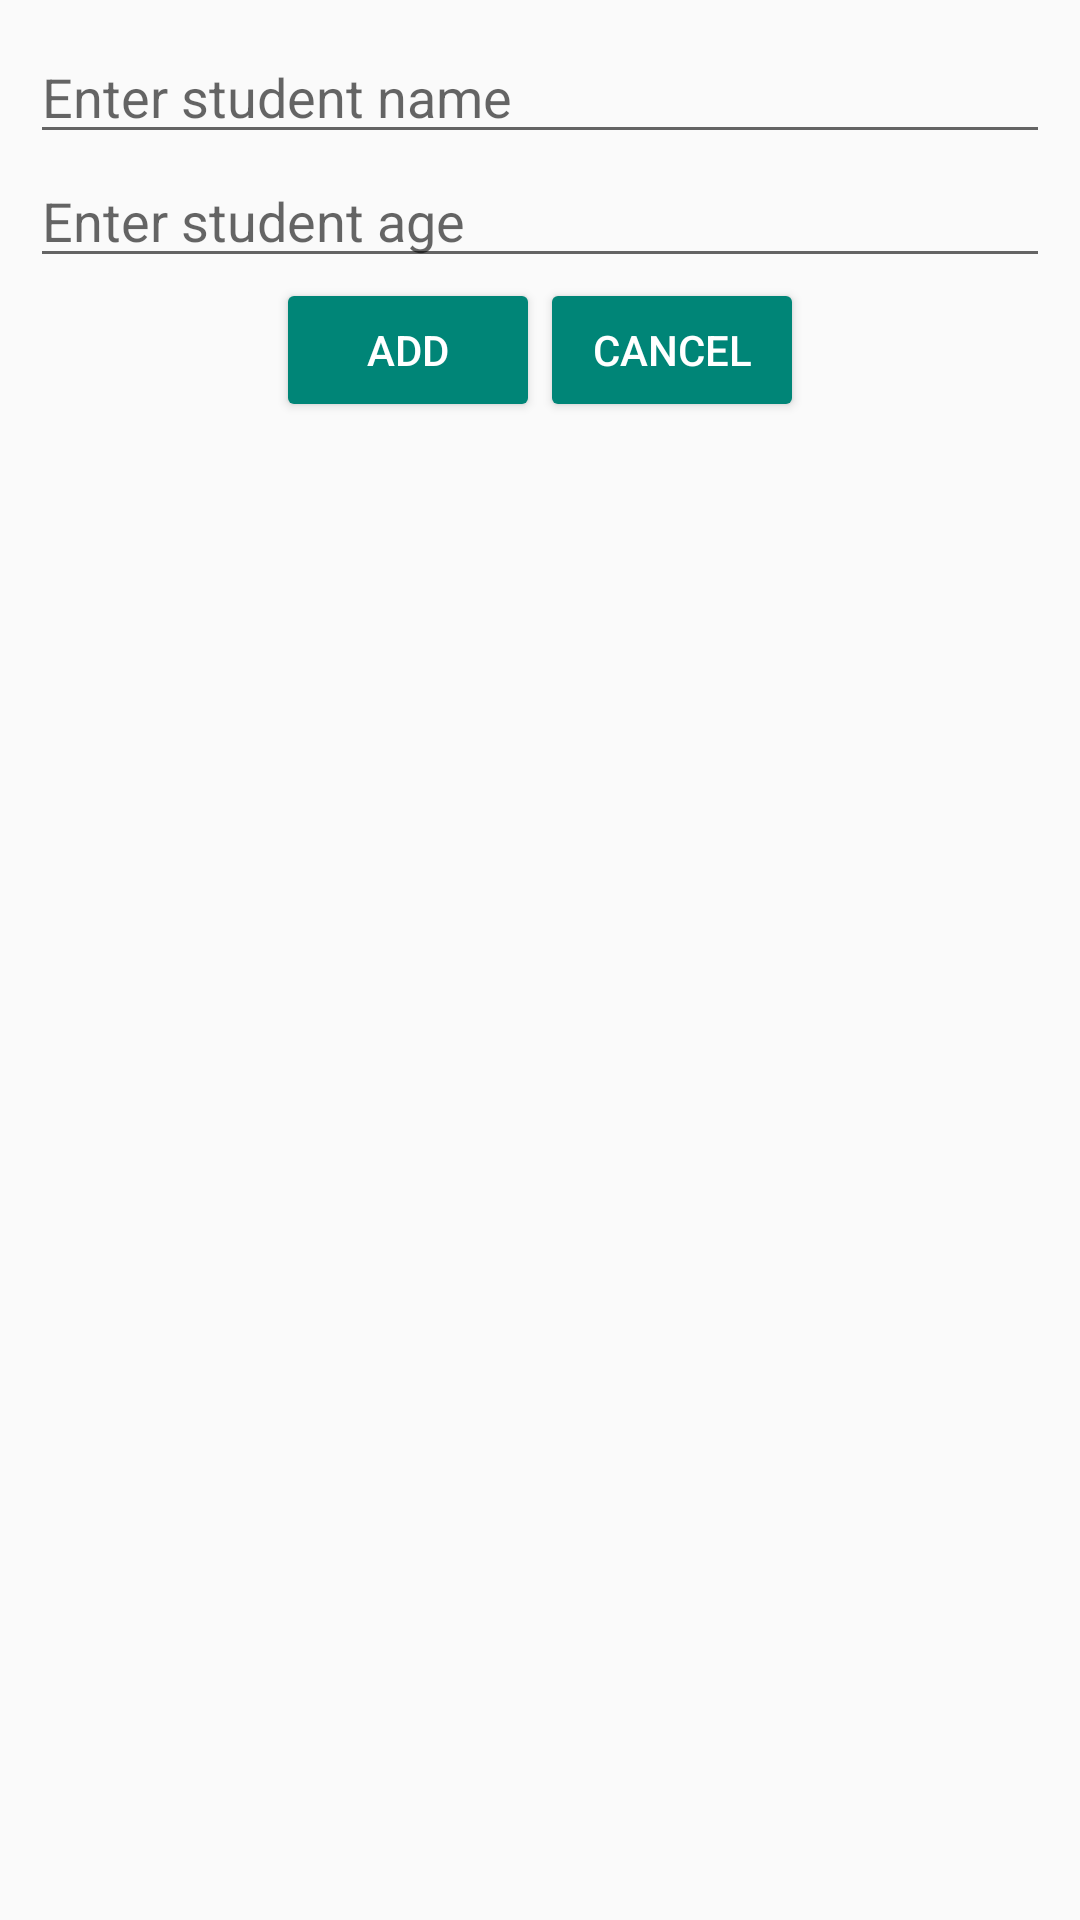

Android layout source for this screen:
<!-- AndroidManifest.xml: application theme Theme.Training -->
<!-- res/layout/dialog_add_student.xml -->
<?xml version="1.0" encoding="utf-8"?>
<LinearLayout xmlns:android="http://schemas.android.com/apk/res/android"
    android:id="@+id/student_dialog"
    android:layout_width="match_parent"
    android:layout_height="match_parent"
    android:orientation="vertical"
    android:padding="10dp">

    <EditText
        android:id="@+id/dialog_student_name"
        android:layout_width="match_parent"
        android:layout_height="wrap_content"
        android:hint="Enter student name"
        android:inputType="text" />

    <EditText
        android:id="@+id/dialog_student_age"
        android:layout_width="match_parent"
        android:layout_height="wrap_content"
        android:hint="Enter student age"
        android:inputType="number" />


    <LinearLayout
        android:layout_width="match_parent"
        android:layout_height="wrap_content"
        android:gravity="center"
        android:orientation="horizontal">

        <Button
            android:id="@+id/btnAdd"
            style="@style/Base.Widget.AppCompat.Button.Colored"
            android:layout_width="wrap_content"
            android:layout_height="wrap_content"
            android:text="Add" />

        <Button
            android:id="@+id/btnCancel"
            style="@style/Base.Widget.AppCompat.Button.Colored"
            android:layout_width="wrap_content"
            android:layout_height="wrap_content"
            android:text="Cancel" />
    </LinearLayout>

</LinearLayout>
<!-- resources referenced by this layout -->
<resources>
  <style name="Theme.Training" parent="Theme.AppCompat.Light.DarkActionBar">
          
          <item name="colorPrimary">@color/purple_500</item>
          <item name="colorPrimaryVariant">@color/purple_700</item>
          <item name="colorOnPrimary">@color/white</item>
          
          <item name="colorSecondary">@color/teal_200</item>
          <item name="colorSecondaryVariant">@color/teal_700</item>
          <item name="colorOnSecondary">@color/black</item>
          
          <item name="android:statusBarColor" tools:targetApi="l">?attr/colorPrimaryVariant</item>
          
      </style>
  <color name="purple_500">#FF6200EE</color>
  <color name="purple_700">#FF3700B3</color>
  <color name="white">#FFFFFFFF</color>
  <color name="teal_200">#FF03DAC5</color>
  <color name="teal_700">#FF018786</color>
  <color name="black">#FF000000</color>
</resources>
